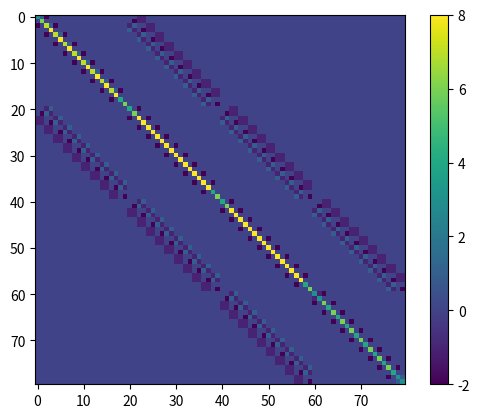

Recreate this plot in Python.
import numpy as np
from math import sqrt, floor
import matplotlib.pyplot as plt


def model(u, g):
    m = -np.dot(g, u)

    for i in range(10):
        # fix so that it goes from 1 to 10 instead of 0 to 9
        j = i + 1
        u1 = u[(2 * j - 1) - 1]
        u2 = u[(2 * j) - 1]
        m += (sqrt(u1 ** 2 + (1 + u2) ** 2) - 1) ** 2

    for i in range(9):
        # fix so that it goes from 1 to 10 instead of 0 to 9
        j = i + 1
        u1 = u[(2 * j + 1) - 1]
        u2 = u[(2 * j + 2) - 1]
        m += (sqrt((1 + u1) ** 2 + (1 + u2) ** 2) - sqrt(2)) ** 2

    for i in range(9):
        # part 3 loop
        # fix so that it goes from 1 to 10 instead of 0 to 9
        j = i + 1
        u1 = u[(2 * j - 1) - 1]
        u2 = u[(2 * j) - 1]
        m += (sqrt((1 - u1) ** 2 + (1 + u2) ** 2) - sqrt(2)) ** 2

    for i in range(30):
        # part 4 loop
        # fix so that it goes from 1 to 10 instead of 0 to 9
        j = i + 1
        u1 = u[(2 * j + 20) - 1]
        u2 = u[(2 * j) - 1]
        u3 = u[(2 * j + 19) - 1]
        u4 = u[(2 * j - 1) - 1]
        m += (sqrt((1 + u1 - u2) ** 2 + (u3 - u4) ** 2) - 1) ** 2

    for i in range(36):
        # part 5 loop
        # fix so that it goes from 1 to 10 instead of 0 to 9
        j = i
        u1 = u[(2 * j + 1 + 2 * floor((j - 1) / 9)) - 1]
        u2 = u[(2 * j - 1 + 2 * floor((j - 1) / 9)) - 1]
        u3 = u[(2 * j + 2 + 2 * floor((j - 1) / 9)) - 1]
        u4 = u[(2 * j + 2 * floor((j - 1) / 9)) - 1]
        m += (sqrt((1 + u1 - u2) ** 2 + (u3 - u4) ** 2) - 1) ** 2

    for i in range(27):
        # part 6 loop
        # fix so that it goes from 1 to 10 instead of 0 to 9
        j = i + 1
        u1 = u[(2 * j + 21 + 2 * floor((j - 1) / 9)) - 1]
        u2 = u[(2 * j - 1 + 2 * floor((j - 1) / 9)) - 1]
        u3 = u[(2 * j + 22 + 2 * floor((j - 1) / 9)) - 1]
        u4 = u[(2 * j + 2 * floor((j - 1) / 9)) - 1]
        m += (sqrt((1 + u1 - u2) ** 2 + (1 + u3 - u4) ** 2) - sqrt(2)) ** 2

    for i in range(27):
        # part 7 loop
        # fix so that it goes from 1 to 10 instead of 0 to 9
        j = i + 1
        u1 = u[(2 * j + 19 + 2 * floor((j - 1) / 9)) - 1]
        u2 = u[(2 * j + 1 + 2 * floor((j - 1) / 9)) - 1]
        u3 = u[(2 * j + 20 + 2 * floor((j - 1) / 9)) - 1]
        u4 = u[(2 * j + 2 + 2 * floor((j - 1) / 9)) - 1]
        m += (sqrt((1 - u1 + u2) ** 2 + (1 + u3 - u4) ** 2) - sqrt(2)) ** 2

    return m


# g = np.zeros(80)
def derivatives(u, g):
    f_new = - g
    for i in range(10):
        # fix so that it goes from 1 to 10 instead of 0 to 9
        j = i + 1
        u1 = u[(2 * j - 1) - 1]
        u2 = u[(2 * j) - 1]
        # derivative for u[2*i-1]
        f1 = (2 * u1 * (sqrt((u2 + 1) ** 2 + u1 ** 2) - 1)) / sqrt((u2 + 1) ** 2 + u1 ** 2)
        # derivative for u[2*i]
        f2 = (2 * (u2 + 1) * (sqrt((u2 + 1) ** 2 + u1 ** 2) - 1)) / sqrt((u2 + 1) ** 2 + u1 ** 2)
        # Add results to the gradient
        f_new[(2 * j - 1) - 1] += f1
        f_new[(2 * j) - 1] += f2

    for i in range(9):
        # fix so that it goes from 1 to 10 instead of 0 to 9
        j = i + 1
        u1 = u[(2 * j + 1) - 1]
        u2 = u[(2 * j + 2) - 1]
        # derivative for u[2*i-1]
        f1 = (2 * (u1 + 1) * (sqrt((u2 + 1) ** 2 + (u1 + 1) ** 2) - sqrt(2))) / sqrt((u2 + 1) ** 2 + (u1 + 1) ** 2)
        # derivative for u[2*i]
        f2 = (2 * (u2 + 1) * (sqrt((u2 + 1) ** 2 + (u1 + 1) ** 2) - sqrt(2))) / sqrt((u2 + 1) ** 2 + (u1 + 1) ** 2)
        # Add results to the gradient
        f_new[(2 * j + 1) - 1] += f1
        f_new[(2 * j + 2) - 1] += f2

    for i in range(9):
        # part 3 loop
        # fix so that it goes from 1 to 10 instead of 0 to 9
        j = i + 1
        u1 = u[(2 * j - 1) - 1]
        u2 = u[(2 * j) - 1]
        # derivative for u[2*i-1]
        f1 = -((2 * (1 - u1) * (sqrt((u2 + 1) ** 2 + (1 - u1) ** 2) - sqrt(2))) / sqrt((u2 + 1) ** 2 + (1 - u1) ** 2))
        # derivative for u[2*i]
        f2 = (2 * (u2 + 1) * (sqrt((u2 + 1) ** 2 + (1 - u1) ** 2) - sqrt(2))) / sqrt((u2 + 1) ** 2 + (1 - u1) ** 2)
        # Add results to the gradient
        f_new[(2 * j - 1) - 1] += f1
        f_new[(2 * j) - 1] += f2

    for i in range(30):
        # part 4 loop
        # fix so that it goes from 1 to 10 instead of 0 to 9
        j = i + 1
        u1 = u[(2 * j + 20) - 1]
        u2 = u[(2 * j) - 1]
        u3 = u[(2 * j + 19) - 1]
        u4 = u[(2 * j - 1) - 1]
        # derivative for u[2*i-1]
        f1 = (2 * (-u2 + u1 + 1) * (sqrt((u3 - u4) ** 2 + (-u2 + u1 + 1) ** 2) - 1)) / sqrt(
            (u3 - u4) ** 2 + (-u2 + u1 + 1) ** 2)
        # derivative for u[2*i]
        f2 = -((2 * (-u2 + u1 + 1) * (sqrt((u3 - u4) ** 2 + (-u2 + u1 + 1) ** 2) - 1)) / sqrt(
            (u3 - u4) ** 2 + (-u2 + u1 + 1) ** 2))
        f3 = (2 * (sqrt((u3 - u4) ** 2 + (-u2 + u1 + 1) ** 2) - 1) * (u3 - u4)) / sqrt(
            (u3 - u4) ** 2 + (-u2 + u1 + 1) ** 2)
        f4 = -((2 * (sqrt((u3 - u4) ** 2 + (-u2 + u1 + 1) ** 2) - 1) * (u3 - u4)) / sqrt(
            (u3 - u4) ** 2 + (-u2 + u1 + 1) ** 2))
        # Add results to the gradient
        f_new[(2 * j + 20) - 1] += f1
        f_new[(2 * j) - 1] += f2
        f_new[(2 * j + 19) - 1] += f3
        f_new[(2 * j - 1) - 1] += f4

    for i in range(36):
        # part 5 loop
        # fix so that it goes from 1 to 10 instead of 0 to 9
        j = i + 1
        u1 = u[(2 * j + 1 + 2 * floor((j - 1) / 9)) - 1]
        u2 = u[(2 * j - 1 + 2 * floor((j - 1) / 9)) - 1]
        u3 = u[(2 * j + 2 + 2 * floor((j - 1) / 9)) - 1]
        u4 = u[(2 * j + 2 * floor((j - 1) / 9)) - 1]
        # derivative for u[2*i-1]
        f1 = (2 * (-u2 + u1 + 1) * (sqrt((u3 - u4) ** 2 + (-u2 + u1 + 1) ** 2) - 1)) / sqrt(
            (u3 - u4) ** 2 + (-u2 + u1 + 1) ** 2)
        # derivative for u[2*i]
        f2 = -((2 * (-u2 + u1 + 1) * (sqrt((u3 - u4) ** 2 + (-u2 + u1 + 1) ** 2) - 1)) / sqrt(
            (u3 - u4) ** 2 + (-u2 + u1 + 1) ** 2))
        f3 = (2 * (sqrt((u3 - u4) ** 2 + (-u2 + u1 + 1) ** 2) - 1) * (u3 - u4)) / sqrt(
            (u3 - u4) ** 2 + (-u2 + u1 + 1) ** 2)
        f4 = -((2 * (sqrt((u3 - u4) ** 2 + (-u2 + u1 + 1) ** 2) - 1) * (u3 - u4)) / sqrt(
            (u3 - u4) ** 2 + (-u2 + u1 + 1) ** 2))
        # Add results to the gradient
        f_new[(2 * j + 1 + 2 * floor((j - 1) / 9)) - 1] += f1
        f_new[(2 * j - 1 + 2 * floor((j - 1) / 9)) - 1] += f2
        f_new[(2 * j + 2 + 2 * floor((j - 1) / 9)) - 1] += f3
        f_new[(2 * j + 2 * floor((j - 1) / 9)) - 1] += f4

    for i in range(27):
        # part 6 loop
        # fix so that it goes from 1 to 10 instead of 0 to 9
        j = i + 1
        u1 = u[(2 * j + 21 + 2 * floor((j - 1) / 9)) - 1]
        u2 = u[(2 * j - 1 + 2 * floor((j - 1) / 9)) - 1]
        u3 = u[(2 * j + 22 + 2 * floor((j - 1) / 9)) - 1]
        u4 = u[(2 * j + 2 * floor((j - 1) / 9)) - 1]
        # derivative for u[2*i-1]
        f1 = (2 * (-u2 + u1 + 1) * (sqrt((-u4 + u3 + 1) ** 2 + (-u2 + u1 + 1) ** 2) - sqrt(2))) / sqrt(
            (-u4 + u3 + 1) ** 2 + (-u2 + u1 + 1) ** 2)
        # derivative for u[2*i]
        f2 = -((2 * (-u2 + u1 + 1) * (sqrt((-u4 + u3 + 1) ** 2 + (-u2 + u1 + 1) ** 2) - sqrt(2))) / sqrt(
            (-u4 + u3 + 1) ** 2 + (-u2 + u1 + 1) ** 2))
        f3 = (2 * (sqrt((-u4 + u3 + 1) ** 2 + (-u2 + u1 + 1) ** 2) - sqrt(2)) * (-u4 + u3 + 1)) / sqrt(
            (-u4 + u3 + 1) ** 2 + (-u2 + u1 + 1) ** 2)
        f4 = -((2 * (sqrt((-u4 + u3 + 1) ** 2 + (-u2 + u1 + 1) ** 2) - sqrt(2)) * (-u4 + u3 + 1)) / sqrt(
            (-u4 + u3 + 1) ** 2 + (-u2 + u1 + 1) ** 2))
        # Add results to the gradient
        f_new[(2 * j + 21 + 2 * floor((j - 1) / 9)) - 1] += f1
        f_new[(2 * j - 1 + 2 * floor((j - 1) / 9)) - 1] += f2
        f_new[(2 * j + 22 + 2 * floor((j - 1) / 9)) - 1] += f3
        f_new[(2 * j + 2 * floor((j - 1) / 9)) - 1] += f4

    for i in range(27):
        # part 7 loop
        # fix so that it goes from 1 to 10 instead of 0 to 9
        j = i + 1
        u1 = u[(2 * j + 19 + 2 * floor((j - 1) / 9)) - 1]
        u2 = u[(2 * j + 1 + 2 * floor((j - 1) / 9)) - 1]
        u3 = u[(2 * j + 20 + 2 * floor((j - 1) / 9)) - 1]
        u4 = u[(2 * j + 2 + 2 * floor((j - 1) / 9)) - 1]
        # derivative for u[2*i-1]
        f1 = -((2 * (u2 - u1 + 1) * (sqrt((-u4 + u3 + 1) ** 2 + (u2 - u1 + 1) ** 2) - sqrt(2))) / sqrt(
            (-u4 + u3 + 1) ** 2 + (u2 - u1 + 1) ** 2))
        # derivative for u[2*i]
        f2 = (2 * (u2 - u1 + 1) * (sqrt((-u4 + u3 + 1) ** 2 + (u2 - u1 + 1) ** 2) - sqrt(2))) / sqrt(
            (-u4 + u3 + 1) ** 2 + (u2 - u1 + 1) ** 2)
        f3 = (2 * (sqrt((-u4 + u3 + 1) ** 2 + (u2 - u1 + 1) ** 2) - sqrt(2)) * (-u4 + u3 + 1)) / sqrt(
            (-u4 + u3 + 1) ** 2 + (u2 - u1 + 1) ** 2)
        f4 = -((2 * (sqrt((-u4 + u3 + 1) ** 2 + (u2 - u1 + 1) ** 2) - sqrt(2)) * (-u4 + u3 + 1)) / sqrt(
            (-u4 + u3 + 1) ** 2 + (u2 - u1 + 1) ** 2))
        # Add results to the gradient
        f_new[(2 * j + 19 + 2 * floor((j - 1) / 9)) - 1] += f1
        f_new[(2 * j + 1 + 2 * floor((j - 1) / 9)) - 1] += f2
        f_new[(2 * j + 20 + 2 * floor((j - 1) / 9)) - 1] += f3
        f_new[(2 * j + 2 + 2 * floor((j - 1) / 9)) - 1] += f4
    return f_new


def sec_derivatives(u, g):
    # Initialize python matrix
    matrix_size = 80
    matrix = np.zeros(matrix_size ** 2).reshape((matrix_size, matrix_size))

    for i in range(10):
        # fix so that it goes from 1 to 10 instead of 0 to 9
        j = i + 1
        u1i = (2 * j - 1) - 1
        u2i = (2 * j) - 1
        u1 = u[u1i]
        u2 = u[u2i]
        # "p1: Sec-Derivative u1, u1:"
        f1 = (2*(sqrt((u2+1)**2+u1**2)-1))/sqrt((u2+1)**2+u1**2)-(2*u1**2*(sqrt((u2+1)**2+u1**2)-1))/((u2+1)**2+u1**2)**(3/2)+(2*u1**2)/((u2+1)**2+u1**2)
        update_matrix_value(matrix, u1i, u1i, f1)

        # "p1: Sec-Derivative u1, u2:"
        f2 = (2*u1*(u2+1))/((u2+1)**2+u1**2)-(2*u1*(u2+1)*(sqrt((u2+1)**2+u1**2)-1))/((u2+1)**2+u1**2)**(3/2)
        update_matrix_value(matrix, u1i, u2i, f2)
        update_matrix_value(matrix, u2i, u1i, f2)

        # "p1: Sec-Derivative u2, u1:" Doublicate
        # f3 = (2 * u1 * (u2 + 1)) / ((u2 + 1) ** 2 + u1 ** 2) - (
        #         2 * u1 * (u2 + 1) * (sqrt((u2 + 1) ** 2 + u1 ** 2) - 1)) / ((u2 + 1) ** 2 + u1 ** 2) ** (3 / 2)

        # "p1: Sec-Derivative u2, u2:"
        f4 = (2*(sqrt((u2+1)**2+u1**2)-1))/sqrt((u2+1)**2+u1**2)-(2*(u2+1)**2*(sqrt((u2+1)**2+u1**2)-1))/((u2+1)**2+u1**2)**(3/2)+(2*(u2+1)**2)/((u2+1)**2+u1**2)
        update_matrix_value(matrix, u2i, u2i, f4)

    for i in range(9):
        # fix so that it goes from 1 to 10 instead of 0 to 9
        j = i + 1
        u1i = (2 * j + 1) - 1
        u2i = (2 * j + 2) - 1
        u1 = u[u1i]
        u2 = u[u2i]

        # "p2: Sec-Derivative u1, u1:"
        f1 = (2*(sqrt((u2+1)**2+(u1+1)**2)-sqrt(2)))/sqrt((u2+1)**2+(u1+1)**2)-(2*(u1+1)**2*(sqrt((u2+1)**2+(u1+1)**2)-sqrt(2)))/((u2+1)**2+(u1+1)**2)**(3/2)+(2*(u1+1)**2)/((u2+1)**2+(u1+1)**2)
        update_matrix_value(matrix, u1i, u1i, f1)

        # "p2: Sec-Derivative u1, u2:"
        f2 = (2*(u1+1)*(u2+1))/((u2+1)**2+(u1+1)**2)-(2*(u1+1)*(u2+1)*(sqrt((u2+1)**2+(u1+1)**2)-sqrt(2)))/((u2+1)**2+(u1+1)**2)**(3/2)
        update_matrix_value(matrix, u1i, u2i, f2)
        update_matrix_value(matrix, u2i, u1i, f2)

        # "p2: Sec-Derivative u2, u2:"
        f4 = (2*(sqrt((u2+1)**2+(u1+1)**2)-sqrt(2)))/sqrt((u2+1)**2+(u1+1)**2)-(2*(u2+1)**2*(sqrt((u2+1)**2+(u1+1)**2)-sqrt(2)))/((u2+1)**2+(u1+1)**2)**(3/2)+(2*(u2+1)**2)/((u2+1)**2+(u1+1)**2)
        update_matrix_value(matrix, u2i, u2i, f4)

    for i in range(9):
        # part 3 loop
        # fix so that it goes from 1 to 10 instead of 0 to 9
        j = i + 1
        u1i = (2 * j - 1) - 1
        u2i = (2 * j) - 1
        u1 = u[u1i]
        u2 = u[u2i]

        # "p3: Sec-Derivative u1, u1:"
        f1 = (2*(sqrt((u2+1)**2+(1-u1)**2)-sqrt(2)))/sqrt((u2+1)**2+(1-u1)**2)-(2*(1-u1)**2*(sqrt((u2+1)**2+(1-u1)**2)-sqrt(2)))/((u2+1)**2+(1-u1)**2)**(3/2)+(2*(1-u1)**2)/((u2+1)**2+(1-u1)**2)
        update_matrix_value(matrix, u1i, u1i, f1)

        # "p3: Sec-Derivative u1, u2:"
        f2 = (2*(1-u1)*(u2+1)*(sqrt((u2+1)**2+(1-u1)**2)-sqrt(2)))/((u2+1)**2+(1-u1)**2)**(3/2)-(2*(1-u1)*(u2+1))/((u2+1)**2+(1-u1)**2)
        update_matrix_value(matrix, u1i, u1i, f2)
        update_matrix_value(matrix, u2i, u1i, f2)

        # "p3: Sec-Derivative u2, u2:"
        f4 = (2*(sqrt((u2+1)**2+(1-u1)**2)-sqrt(2)))/sqrt((u2+1)**2+(1-u1)**2)-(2*(u2+1)**2*(sqrt((u2+1)**2+(1-u1)**2)-sqrt(2)))/((u2+1)**2+(1-u1)**2)**(3/2)+(2*(u2+1)**2)/((u2+1)**2+(1-u1)**2)
        update_matrix_value(matrix, u2i, u2i, f4)

    for i in range(30):
        # part 4 loop
        # fix so that it goes from 1 to 10 instead of 0 to 9
        j = i + 1
        u1i = (2 * j - 1) - 1
        u2i = (2 * j) - 1
        u3i = (2 * j + 19) - 1
        u4i = (2 * j + 20) - 1
        u1 = u[u1i]
        u2 = u[u2i]
        u3 = u[u3i]
        u4 = u[u4i]

        # "p4: Sec-Derivative u1, u1:"
        f1 = (2*(sqrt((u4-u2+1)**2+(u3-u1)**2)-1))/sqrt((u4-u2+1)**2+(u3-u1)**2)-(2*(u3-u1)**2*(sqrt((u4-u2+1)**2+(u3-u1)**2)-1))/((u4-u2+1)**2+(u3-u1)**2)**(3/2)+(2*(u3-u1)**2)/((u4-u2+1)**2+(u3-u1)**2)
        update_matrix_value(matrix, u1i, u1i, f1)

        # "p4: Sec-Derivative u1, u2:"
        f2 = (2*(u3-u1)*(u4-u2+1))/((u4-u2+1)**2+(u3-u1)**2)-(2*(u3-u1)*(u4-u2+1)*(sqrt((u4-u2+1)**2+(u3-u1)**2)-1))/((u4-u2+1)**2+(u3-u1)**2)**(3/2)
        update_matrix_value(matrix, u1i, u2i, f2)
        update_matrix_value(matrix, u2i, u1i, f2)

        # "p4: Sec-Derivative u1, u3:"
        f3 = -((2*(sqrt((u4-u2+1)**2+(u3-u1)**2)-1))/sqrt((u4-u2+1)**2+(u3-u1)**2))+(2*(u3-u1)**2*(sqrt((u4-u2+1)**2+(u3-u1)**2)-1))/((u4-u2+1)**2+(u3-u1)**2)**(3/2)-(2*(u3-u1)**2)/((u4-u2+1)**2+(u3-u1)**2)
        update_matrix_value(matrix, u1i, u3i, f3)
        update_matrix_value(matrix, u3i, u1i, f3)

        # "p4: Sec-Derivative u1, u4:"
        f4 = (2*(u3-u1)*(u4-u2+1)*(sqrt((u4-u2+1)**2+(u3-u1)**2)-1))/((u4-u2+1)**2+(u3-u1)**2)**(3/2)-(2*(u3-u1)*(u4-u2+1))/((u4-u2+1)**2+(u3-u1)**2)
        update_matrix_value(matrix, u1i, u4i, f4)
        update_matrix_value(matrix, u4i, u1i, f4)

        # "p4: Sec-Derivative u2, u2:"
        f6 = (2*(sqrt((u4-u2+1)**2+(u3-u1)**2)-1))/sqrt((u4-u2+1)**2+(u3-u1)**2)-(2*(u4-u2+1)**2*(sqrt((u4-u2+1)**2+(u3-u1)**2)-1))/((u4-u2+1)**2+(u3-u1)**2)**(3/2)+(2*(u4-u2+1)**2)/((u4-u2+1)**2+(u3-u1)**2)
        update_matrix_value(matrix, u2i, u2i, f6)

        # "p4: Sec-Derivative u2, u3:"
        f7 = (2*(u3-u1)*(u4-u2+1)*(sqrt((u4-u2+1)**2+(u3-u1)**2)-1))/((u4-u2+1)**2+(u3-u1)**2)**(3/2)-(2*(u3-u1)*(u4-u2+1))/((u4-u2+1)**2+(u3-u1)**2)
        update_matrix_value(matrix, u2i, u3i, f7)
        update_matrix_value(matrix, u3i, u2i, f7)

        # "p4: Sec-Derivative u2, u4:"
        f8 = -((2*(sqrt((u4-u2+1)**2+(u3-u1)**2)-1))/sqrt((u4-u2+1)**2+(u3-u1)**2))+(2*(u4-u2+1)**2*(sqrt((u4-u2+1)**2+(u3-u1)**2)-1))/((u4-u2+1)**2+(u3-u1)**2)**(3/2)-(2*(u4-u2+1)**2)/((u4-u2+1)**2+(u3-u1)**2)
        update_matrix_value(matrix, u2i, u4i, f8)
        update_matrix_value(matrix, u4i, u2i, f8)

        # "p4: Sec-Derivative u3, u3:"
        f11 = (2*(sqrt((u4-u2+1)**2+(u3-u1)**2)-1))/sqrt((u4-u2+1)**2+(u3-u1)**2)-(2*(u3-u1)**2*(sqrt((u4-u2+1)**2+(u3-u1)**2)-1))/((u4-u2+1)**2+(u3-u1)**2)**(3/2)+(2*(u3-u1)**2)/((u4-u2+1)**2+(u3-u1)**2)
        update_matrix_value(matrix, u3i, u3i, f11)

        # "p4: Sec-Derivative u3, u4:"
        f12 = (2*(u3-u1)*(u4-u2+1))/((u4-u2+1)**2+(u3-u1)**2)-(2*(u3-u1)*(u4-u2+1)*(sqrt((u4-u2+1)**2+(u3-u1)**2)-1))/((u4-u2+1)**2+(u3-u1)**2)**(3/2)
        update_matrix_value(matrix, u3i, u4i, f12)
        update_matrix_value(matrix, u4i, u3i, f12)

        # "p4: Sec-Derivative u4, u4:"
        f16 = (2*(sqrt((u4-u2+1)**2+(u3-u1)**2)-1))/sqrt((u4-u2+1)**2+(u3-u1)**2)-(2*(u4-u2+1)**2*(sqrt((u4-u2+1)**2+(u3-u1)**2)-1))/((u4-u2+1)**2+(u3-u1)**2)**(3/2)+(2*(u4-u2+1)**2)/((u4-u2+1)**2+(u3-u1)**2)
        update_matrix_value(matrix, u4i, u4i, f16)

    for i in range(36):
        # part 5 loop
        # fix so that it goes from 1 to 10 instead of 0 to 9
        j = i + 1
        u1i = (2 * j - 1 + 2 * floor((j - 1) / 9)) - 1
        u2i = (2 * j + 2 * floor((j - 1) / 9)) - 1
        u3i = (2 * j + 1 + 2 * floor((j - 1) / 9)) - 1
        u4i = (2 * j + 2 + 2 * floor((j - 1) / 9)) - 1
        u1 = u[u1i]
        u2 = u[u2i]
        u3 = u[u3i]
        u4 = u[u4i]

        # "p6: Sec-Derivative u1, u1:"
        f1 = (2*(sqrt((u4-u2)**2+(u3-u1+1)**2)-1))/sqrt((u4-u2)**2+(u3-u1+1)**2)-(2*(u3-u1+1)**2*(sqrt((u4-u2)**2+(u3-u1+1)**2)-1))/((u4-u2)**2+(u3-u1+1)**2)**(3/2)+(2*(u3-u1+1)**2)/((u4-u2)**2+(u3-u1+1)**2)
        update_matrix_value(matrix, u1i, u1i, f1)

        # "p6: Sec-Derivative u1, u2:"
        f2 = (2*(u3-u1+1)*(u4-u2))/((u4-u2)**2+(u3-u1+1)**2)-(2*(u3-u1+1)*(u4-u2)*(sqrt((u4-u2)**2+(u3-u1+1)**2)-1))/((u4-u2)**2+(u3-u1+1)**2)**(3/2)
        update_matrix_value(matrix, u1i, u2i, f2)
        update_matrix_value(matrix, u2i, u1i, f2)

        # "p6: Sec-Derivative u1, u3:"
        f3 = -((2*(sqrt((u4-u2)**2+(u3-u1+1)**2)-1))/sqrt((u4-u2)**2+(u3-u1+1)**2))+(2*(u3-u1+1)**2*(sqrt((u4-u2)**2+(u3-u1+1)**2)-1))/((u4-u2)**2+(u3-u1+1)**2)**(3/2)-(2*(u3-u1+1)**2)/((u4-u2)**2+(u3-u1+1)**2)
        update_matrix_value(matrix, u1i, u3i, f3)
        update_matrix_value(matrix, u3i, u1i, f3)

        # "p6: Sec-Derivative u1, u4:"
        f4 = (2*(u3-u1+1)*(u4-u2)*(sqrt((u4-u2)**2+(u3-u1+1)**2)-1))/((u4-u2)**2+(u3-u1+1)**2)**(3/2)-(2*(u3-u1+1)*(u4-u2))/((u4-u2)**2+(u3-u1+1)**2)
        update_matrix_value(matrix, u1i, u4i, f4)
        update_matrix_value(matrix, u4i, u1i, f4)

        # "p6: Sec-Derivative u2, u2:"
        f6 = (2*(sqrt((u4-u2)**2+(u3-u1+1)**2)-1))/sqrt((u4-u2)**2+(u3-u1+1)**2)-(2*(u4-u2)**2*(sqrt((u4-u2)**2+(u3-u1+1)**2)-1))/((u4-u2)**2+(u3-u1+1)**2)**(3/2)+(2*(u4-u2)**2)/((u4-u2)**2+(u3-u1+1)**2)
        update_matrix_value(matrix, u2i, u2i, f6)

        # "p6: Sec-Derivative u2, u3:"
        f7 = (2*(u3-u1+1)*(u4-u2)*(sqrt((u4-u2)**2+(u3-u1+1)**2)-1))/((u4-u2)**2+(u3-u1+1)**2)**(3/2)-(2*(u3-u1+1)*(u4-u2))/((u4-u2)**2+(u3-u1+1)**2)
        update_matrix_value(matrix, u2i, u3i, f7)
        update_matrix_value(matrix, u3i, u2i, f7)

        # "p6: Sec-Derivative u2, u4:"
        f8 = -((2*(sqrt((u4-u2)**2+(u3-u1+1)**2)-1))/sqrt((u4-u2)**2+(u3-u1+1)**2))+(2*(u4-u2)**2*(sqrt((u4-u2)**2+(u3-u1+1)**2)-1))/((u4-u2)**2+(u3-u1+1)**2)**(3/2)-(2*(u4-u2)**2)/((u4-u2)**2+(u3-u1+1)**2)
        update_matrix_value(matrix, u2i, u4i, f8)
        update_matrix_value(matrix, u4i, u2i, f8)

        # "p6: Sec-Derivative u3, u3:"
        f11 = (2*(sqrt((u4-u2)**2+(u3-u1+1)**2)-1))/sqrt((u4-u2)**2+(u3-u1+1)**2)-(2*(u3-u1+1)**2*(sqrt((u4-u2)**2+(u3-u1+1)**2)-1))/((u4-u2)**2+(u3-u1+1)**2)**(3/2)+(2*(u3-u1+1)**2)/((u4-u2)**2+(u3-u1+1)**2)
        update_matrix_value(matrix, u3i, u3i, f11)

        # "p6: Sec-Derivative u3, u4:"
        f12 = (2*(u3-u1+1)*(u4-u2))/((u4-u2)**2+(u3-u1+1)**2)-(2*(u3-u1+1)*(u4-u2)*(sqrt((u4-u2)**2+(u3-u1+1)**2)-1))/((u4-u2)**2+(u3-u1+1)**2)**(3/2)
        update_matrix_value(matrix, u3i, u4i, f12)
        update_matrix_value(matrix, u4i, u3i, f12)

        # "p6: Sec-Derivative u4, u4:"
        f16 = (2*(sqrt((u4-u2)**2+(u3-u1+1)**2)-1))/sqrt((u4-u2)**2+(u3-u1+1)**2)-(2*(u4-u2)**2*(sqrt((u4-u2)**2+(u3-u1+1)**2)-1))/((u4-u2)**2+(u3-u1+1)**2)**(3/2)+(2*(u4-u2)**2)/((u4-u2)**2+(u3-u1+1)**2)
        update_matrix_value(matrix, u4i, u4i, f16)

    for i in range(27):
        # part 6 loop
        # fix so that it goes from 1 to 10 instead of 0 to 9
        j = i + 1
        u1i = (2 * j - 1 + 2 * floor((j - 1) / 9)) - 1
        u2i = (2 * j + 2 * floor((j - 1) / 9)) - 1
        u3i = (2 * j + 21 + 2 * floor((j - 1) / 9)) - 1
        u4i = (2 * j + 22 + 2 * floor((j - 1) / 9)) - 1
        u1 = u[u1i]
        u2 = u[u2i]
        u3 = u[u3i]
        u4 = u[u4i]

        # "p6: Sec-Derivative u1, u1:"
        f1 = (2*(sqrt((u4-u2+1)**2+(u3-u1+1)**2)-sqrt(2)))/sqrt((u4-u2+1)**2+(u3-u1+1)**2)-(2*(u3-u1+1)**2*(sqrt((u4-u2+1)**2+(u3-u1+1)**2)-sqrt(2)))/((u4-u2+1)**2+(u3-u1+1)**2)**(3/2)+(2*(u3-u1+1)**2)/((u4-u2+1)**2+(u3-u1+1)**2)
        update_matrix_value(matrix, u1i, u1i, f1)

        # "p6: Sec-Derivative u1, u2:"
        f2 = (2*(u3-u1+1)*(u4-u2+1))/((u4-u2+1)**2+(u3-u1+1)**2)-(2*(u3-u1+1)*(u4-u2+1)*(sqrt((u4-u2+1)**2+(u3-u1+1)**2)-sqrt(2)))/((u4-u2+1)**2+(u3-u1+1)**2)**(3/2)
        update_matrix_value(matrix, u1i, u2i, f2)
        update_matrix_value(matrix, u2i, u1i, f2)

        # "p6: Sec-Derivative u1, u3:"
        f3 = -((2*(sqrt((u4-u2+1)**2+(u3-u1+1)**2)-sqrt(2)))/sqrt((u4-u2+1)**2+(u3-u1+1)**2))+(2*(u3-u1+1)**2*(sqrt((u4-u2+1)**2+(u3-u1+1)**2)-sqrt(2)))/((u4-u2+1)**2+(u3-u1+1)**2)**(3/2)-(2*(u3-u1+1)**2)/((u4-u2+1)**2+(u3-u1+1)**2)
        update_matrix_value(matrix, u1i, u3i, f3)
        update_matrix_value(matrix, u3i, u1i, f3)

        # "p6: Sec-Derivative u1, u4:"
        f4 = (2*(u3-u1+1)*(u4-u2+1)*(sqrt((u4-u2+1)**2+(u3-u1+1)**2)-sqrt(2)))/((u4-u2+1)**2+(u3-u1+1)**2)**(3/2)-(2*(u3-u1+1)*(u4-u2+1))/((u4-u2+1)**2+(u3-u1+1)**2)
        update_matrix_value(matrix, u1i, u4i, f4)
        update_matrix_value(matrix, u4i, u1i, f4)

        # "p6: Sec-Derivative u2, u2:"
        f6 = (2*(sqrt((u4-u2+1)**2+(u3-u1+1)**2)-sqrt(2)))/sqrt((u4-u2+1)**2+(u3-u1+1)**2)-(2*(u4-u2+1)**2*(sqrt((u4-u2+1)**2+(u3-u1+1)**2)-sqrt(2)))/((u4-u2+1)**2+(u3-u1+1)**2)**(3/2)+(2*(u4-u2+1)**2)/((u4-u2+1)**2+(u3-u1+1)**2)
        update_matrix_value(matrix, u2i, u2i, f6)

        # "p6: Sec-Derivative u2, u3:"
        f7 = (2*(u3-u1+1)*(u4-u2+1)*(sqrt((u4-u2+1)**2+(u3-u1+1)**2)-sqrt(2)))/((u4-u2+1)**2+(u3-u1+1)**2)**(3/2)-(2*(u3-u1+1)*(u4-u2+1))/((u4-u2+1)**2+(u3-u1+1)**2)
        update_matrix_value(matrix, u2i, u3i, f7)
        update_matrix_value(matrix, u3i, u2i, f7)

        # "p6: Sec-Derivative u2, u4:"
        f8 = -((2*(sqrt((u4-u2+1)**2+(u3-u1+1)**2)-sqrt(2)))/sqrt((u4-u2+1)**2+(u3-u1+1)**2))+(2*(u4-u2+1)**2*(sqrt((u4-u2+1)**2+(u3-u1+1)**2)-sqrt(2)))/((u4-u2+1)**2+(u3-u1+1)**2)**(3/2)-(2*(u4-u2+1)**2)/((u4-u2+1)**2+(u3-u1+1)**2)
        update_matrix_value(matrix, u2i, u4i, f8)
        update_matrix_value(matrix, u4i, u2i, f8)

        # "p6: Sec-Derivative u3, u3:"
        f11 = (2*(sqrt((u4-u2+1)**2+(u3-u1+1)**2)-sqrt(2)))/sqrt((u4-u2+1)**2+(u3-u1+1)**2)-(2*(u3-u1+1)**2*(sqrt((u4-u2+1)**2+(u3-u1+1)**2)-sqrt(2)))/((u4-u2+1)**2+(u3-u1+1)**2)**(3/2)+(2*(u3-u1+1)**2)/((u4-u2+1)**2+(u3-u1+1)**2)
        update_matrix_value(matrix, u3i, u3i, f11)

        # "p6: Sec-Derivative u3, u4:"
        f12 = (2*(u3-u1+1)*(u4-u2+1))/((u4-u2+1)**2+(u3-u1+1)**2)-(2*(u3-u1+1)*(u4-u2+1)*(sqrt((u4-u2+1)**2+(u3-u1+1)**2)-sqrt(2)))/((u4-u2+1)**2+(u3-u1+1)**2)**(3/2)
        update_matrix_value(matrix, u3i, u4i, f12)
        update_matrix_value(matrix, u4i, u3i, f12)

        # "p6: Sec-Derivative u4, u4:"
        f16 = (2*(sqrt((u4-u2+1)**2+(u3-u1+1)**2)-sqrt(2)))/sqrt((u4-u2+1)**2+(u3-u1+1)**2)-(2*(u4-u2+1)**2*(sqrt((u4-u2+1)**2+(u3-u1+1)**2)-sqrt(2)))/((u4-u2+1)**2+(u3-u1+1)**2)**(3/2)+(2*(u4-u2+1)**2)/((u4-u2+1)**2+(u3-u1+1)**2)
        update_matrix_value(matrix, u4i, u4i, f16)

    for i in range(27):
        # part 7 loop
        # fix so that it goes from 1 to 10 instead of 0 to 9
        j = i + 1
        u1i = (2 * j + 1 + 2 * floor((j - 1) / 9)) - 1
        u2i = (2 * j + 2 + 2 * floor((j - 1) / 9)) - 1
        u3i = (2 * j + 19 + 2 * floor((j - 1) / 9)) - 1
        u4i = (2 * j + 20 + 2 * floor((j - 1) / 9)) - 1
        u1 = u[u1i]
        u2 = u[u2i]
        u3 = u[u3i]
        u4 = u[u4i]

        # "p7: Sec-Derivative u1, u1:"
        f1 = (2*(sqrt((u4-u2+1)**2+(-u3+u1+1)**2)-sqrt(2)))/sqrt((u4-u2+1)**2+(-u3+u1+1)**2)-(2*(-u3+u1+1)**2*(sqrt((u4-u2+1)**2+(-u3+u1+1)**2)-sqrt(2)))/((u4-u2+1)**2+(-u3+u1+1)**2)**(3/2)+(2*(-u3+u1+1)**2)/((u4-u2+1)**2+(-u3+u1+1)**2)
        update_matrix_value(matrix, u1i, u1i, f1)

        # "p7: Sec-Derivative u1, u2:"
        f2 = (2*(-u3+u1+1)*(u4-u2+1)*(sqrt((u4-u2+1)**2+(-u3+u1+1)**2)-sqrt(2)))/((u4-u2+1)**2+(-u3+u1+1)**2)**(3/2)-(2*(-u3+u1+1)*(u4-u2+1))/((u4-u2+1)**2+(-u3+u1+1)**2)
        update_matrix_value(matrix, u1i, u2i, f2)
        update_matrix_value(matrix, u2i, u1i, f2)

        # "p7: Sec-Derivative u1, u3:"
        f3 = -((2*(sqrt((u4-u2+1)**2+(-u3+u1+1)**2)-sqrt(2)))/sqrt((u4-u2+1)**2+(-u3+u1+1)**2))+(2*(-u3+u1+1)**2*(sqrt((u4-u2+1)**2+(-u3+u1+1)**2)-sqrt(2)))/((u4-u2+1)**2+(-u3+u1+1)**2)**(3/2)-(2*(-u3+u1+1)**2)/((u4-u2+1)**2+(-u3+u1+1)**2)
        update_matrix_value(matrix, u1i, u3i, f3)
        update_matrix_value(matrix, u3i, u1i, f3)

        # "p7: Sec-Derivative u1, u4:"
        f4 = (2*(-u3+u1+1)*(u4-u2+1))/((u4-u2+1)**2+(-u3+u1+1)**2)-(2*(-u3+u1+1)*(u4-u2+1)*(sqrt((u4-u2+1)**2+(-u3+u1+1)**2)-sqrt(2)))/((u4-u2+1)**2+(-u3+u1+1)**2)**(3/2)
        update_matrix_value(matrix, u1i, u4i, f4)
        update_matrix_value(matrix, u4i, u1i, f4)

        # "p7: Sec-Derivative u2, u2:"
        f6 = (2*(sqrt((u4-u2+1)**2+(-u3+u1+1)**2)-sqrt(2)))/sqrt((u4-u2+1)**2+(-u3+u1+1)**2)-(2*(u4-u2+1)**2*(sqrt((u4-u2+1)**2+(-u3+u1+1)**2)-sqrt(2)))/((u4-u2+1)**2+(-u3+u1+1)**2)**(3/2)+(2*(u4-u2+1)**2)/((u4-u2+1)**2+(-u3+u1+1)**2)
        update_matrix_value(matrix, u2i, u2i, f6)

        # "p7: Sec-Derivative u2, u3:"
        f7 = (2*(-u3+u1+1)*(u4-u2+1))/((u4-u2+1)**2+(-u3+u1+1)**2)-(2*(-u3+u1+1)*(u4-u2+1)*(sqrt((u4-u2+1)**2+(-u3+u1+1)**2)-sqrt(2)))/((u4-u2+1)**2+(-u3+u1+1)**2)**(3/2)
        update_matrix_value(matrix, u2i, u3i, f7)
        update_matrix_value(matrix, u3i, u2i, f7)

        # "p7: Sec-Derivative u2, u4:"
        f8 = -((2*(sqrt((u4-u2+1)**2+(-u3+u1+1)**2)-sqrt(2)))/sqrt((u4-u2+1)**2+(-u3+u1+1)**2))+(2*(u4-u2+1)**2*(sqrt((u4-u2+1)**2+(-u3+u1+1)**2)-sqrt(2)))/((u4-u2+1)**2+(-u3+u1+1)**2)**(3/2)-(2*(u4-u2+1)**2)/((u4-u2+1)**2+(-u3+u1+1)**2)
        update_matrix_value(matrix, u2i, u4i, f8)
        update_matrix_value(matrix, u4i, u2i, f8)

        # "p7: Sec-Derivative u3, u3:"
        f11 = (2*(sqrt((u4-u2+1)**2+(-u3+u1+1)**2)-sqrt(2)))/sqrt((u4-u2+1)**2+(-u3+u1+1)**2)-(2*(-u3+u1+1)**2*(sqrt((u4-u2+1)**2+(-u3+u1+1)**2)-sqrt(2)))/((u4-u2+1)**2+(-u3+u1+1)**2)**(3/2)+(2*(-u3+u1+1)**2)/((u4-u2+1)**2+(-u3+u1+1)**2)
        update_matrix_value(matrix, u3i, u3i, f11)

        # "p7: Sec-Derivative u3, u4:"
        f12 = (2*(-u3+u1+1)*(u4-u2+1)*(sqrt((u4-u2+1)**2+(-u3+u1+1)**2)-sqrt(2)))/((u4-u2+1)**2+(-u3+u1+1)**2)**(3/2)-(2*(-u3+u1+1)*(u4-u2+1))/((u4-u2+1)**2+(-u3+u1+1)**2)
        update_matrix_value(matrix, u3i, u4i, f12)
        update_matrix_value(matrix, u4i, u3i, f12)

        # "p7: Sec-Derivative u4, u4:"
        f16 = (2*(sqrt((u4-u2+1)**2+(-u3+u1+1)**2)-sqrt(2)))/sqrt((u4-u2+1)**2+(-u3+u1+1)**2)-(2*(u4-u2+1)**2*(sqrt((u4-u2+1)**2+(-u3+u1+1)**2)-sqrt(2)))/((u4-u2+1)**2+(-u3+u1+1)**2)**(3/2)+(2*(u4-u2+1)**2)/((u4-u2+1)**2+(-u3+u1+1)**2)
        update_matrix_value(matrix, u4i, u4i, f16)

    return matrix


def update_matrix_value(matrix, row, col, current_value):
    matrix[row][col] += current_value


if __name__ == "__main__":
    u80 = np.zeros(80)
    g80 = np.ones(80)
    sec_matrix = sec_derivatives(u80, g80)

    # matrix = model(u80, g80)
    # Create a heatmap
    plt.imshow(sec_matrix, cmap='viridis')  # You can choose different colormaps
    plt.colorbar()
    plt.show()
